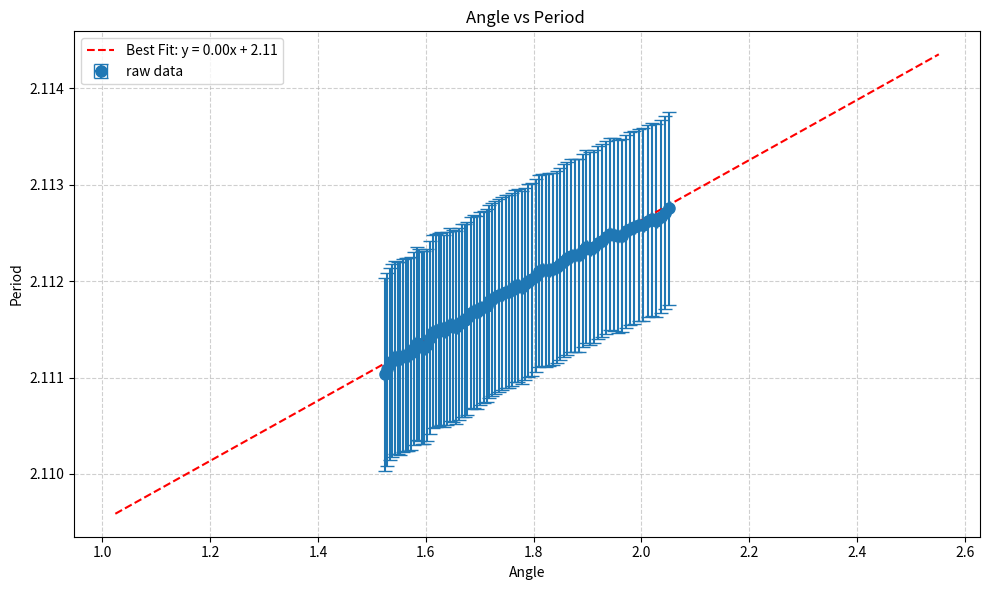

Generate this figure with matplotlib:
import numpy as np
import matplotlib.pyplot as plt

t = [2.517249, 3.57361, 4.629958, 5.68628, 6.742587, 7.798921, 8.855212, 9.911506, 10.967796, 12.024066, 13.080341, 14.136583, 15.192815, 16.249049, 17.305299, 18.361538, 19.417754, 20.473957, 21.530154, 22.586316, 23.642492, 24.698673, 25.754811, 26.81094, 27.86708, 28.923203, 29.979318, 31.035416, 32.091496, 33.147564, 34.203623, 35.259682, 36.315737, 37.371797, 38.427843, 39.483855, 40.539863, 41.595862, 42.651835, 43.707798, 44.763789, 45.819749, 46.875699, 47.931645, 48.987589, 50.043515, 51.099443, 52.155348, 53.211256, 54.26714, 55.323003, 56.378872, 57.434722, 58.49055, 59.546408, 60.60222, 61.658023, 62.713816, 63.769613, 64.825371, 65.881136, 66.936905, 67.992684, 69.048415, 70.104166, 71.159921, 72.215661, 73.271408, 74.327136, 75.382821, 76.438475, 77.49413, 78.54979, 79.605467, 80.661144, 81.716772, 82.772394, 83.828009, 84.883632, 85.939237, 86.994833, 88.050441, 89.106045, 90.161618, 91.217186, 92.272705]
t_transit = [0.032222, 0.032304, 0.032384, 0.032468, 0.032554, 0.032626, 0.032708, 0.0328, 0.032888, 0.032976, 0.033058, 0.033138, 0.033226, 0.03331, 0.033394, 0.03348, 0.033564, 0.033646, 0.033732, 0.03382, 0.033904, 0.033986, 0.034078, 0.034168, 0.034256, 0.034346, 0.034424, 0.034512, 0.034604, 0.034696, 0.034786, 0.034868, 0.034954, 0.035038, 0.035126, 0.035222, 0.035314, 0.0354, 0.035486, 0.03558, 0.03567, 0.035758, 0.035838, 0.03593, 0.03603, 0.036122, 0.036222, 0.036316, 0.0364, 0.036476, 0.036562, 0.036668, 0.036764, 0.036852, 0.036956, 0.037056, 0.037138, 0.037224, 0.037314, 0.037406, 0.037504, 0.037606, 0.0377, 0.037794, 0.037892, 0.037974, 0.038062, 0.038164, 0.038272, 0.038374, 0.03847, 0.03856, 0.038652, 0.038742, 0.03884, 0.038948, 0.039036, 0.039122, 0.03924, 0.039338, 0.039426, 0.039534, 0.03963, 0.039724, 0.039816, 0.039922]

# Constants
l = 109.65
d = 115.25
w = 1.9
grav_constant = 9.81


v0 = (w / np.array(t_transit)) * (l / d)


periodo = [
    2.112757, 2.112709, 2.112670, 2.112629, 2.112641, 
    2.112625, 2.112585, 2.112584, 2.112560, 2.112545, 
    2.112517, 2.112474, 2.112466, 2.112484, 2.112489, 
    2.112455, 2.112419, 2.112400, 2.112359, 2.112338, 
    2.112357, 2.112319, 2.112267, 2.112269, 2.112263, 
    2.112238, 2.112213, 2.112178, 2.112148, 2.112127, 
    2.112118, 2.112114, 2.112115, 2.112106, 2.112058, 
    2.112020, 2.112007, 2.111972, 2.111936, 2.111954, 
    2.111951, 2.111910, 2.111896, 2.111890, 2.111870, 
    2.111854, 2.111833, 2.111813, 2.111792, 2.111747, 
    2.111732, 2.111719, 2.111678, 2.111686, 2.111670, 
    2.111615, 2.111596, 2.111590, 2.111555, 2.111523, 
    2.111534, 2.111548, 2.111510, 2.111482, 2.111506, 
    2.111495, 2.111487, 2.111475, 2.111413, 2.111339, 
    2.111309, 2.111315, 2.111337, 2.111354, 2.111305, 
    2.111250, 2.111237, 2.111238, 2.111228, 2.111201, 
    2.111204, 2.111212, 2.111177, 2.111141, 2.111087, 
    2.111033
]

angle = np.arccos(1 - (v0**2) / (2 * grav_constant * l))

print("plotting")

x = angle
y = periodo
yerr = 0.001
xerr = 0.001

# Create figure
fig, ax = plt.subplots(figsize=(10, 6))

# Plot raw data with error bars
ax.errorbar(x, y, yerr=yerr, xerr=xerr, fmt='o', 
           markersize=8, capsize=5, label='raw data')

# Single fit for all points (linear regression)
coefficients = np.polyfit(x, y, 1)
best_fit = np.poly1d(coefficients)
x_fit = np.linspace(min(x)-0.5, max(x)+0.5, 100)
ax.plot(x_fit, best_fit(x_fit), 'r--', 
        label=f'Best Fit: y = {coefficients[0]:.2f}x + {coefficients[1]:.2f}')

# Formatting with adjusted axis ranges
ax.set ( #xlim=(0, 3),  
   #    ylim=(0, 3), 
       xlabel='Angle',
       ylabel='Period',
       title='Angle vs Period ')
ax.legend()
ax.grid(True, linestyle='--', alpha=0.6)

plt.tight_layout()
plt.show()
